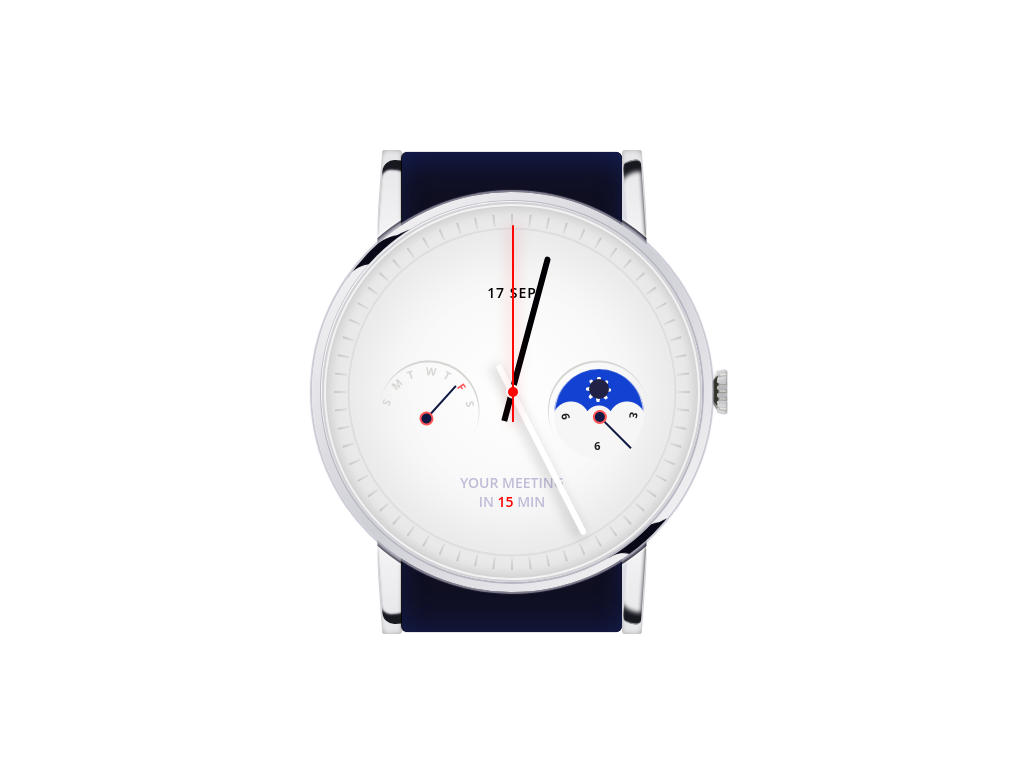

Here is a drawing made with CSS. Write the source that renders it.

<!-- file: pure-css-watch-animation.html -->
<!doctype html>
<html lang="en">
<head>
  <meta charset="utf-8">
  <meta name="viewport" content="width=device-width, initial-scale=1">
  <title>Pure CSS watch animation</title>
  <link rel="stylesheet" href="pure-css-watch-animation.css">
</head>
<body>
<div class="wrapper">
<div class="watch-strap">
<div class="strap-circle"></div>
<div class="strap"></div>
<div class="watch-strap-holder left-up"></div>
<div class="watch-strap-holder left-bottom"></div>
<div class="watch-strap-holder right-up"></div>
<div class="watch-strap-holder right-bottom"></div>
<div class="watch-lace">
<div></div>
<div></div>
<div></div>
<div></div>
<div></div>
<div></div>
<div></div>
<span class="top"></span>
<span class="bottom"></span>
</div>
</div>
<div class="watch-case">
<div class="reflection"></div>
<div class="reflection bottom"></div>
<div class="watch-center">
<div class="watch-points"><i></i><i></i><i></i><i></i><i></i><i></i><i></i><i></i><i></i><i></i><i></i><i></i><i></i><i></i><i></i><i></i><i></i><i></i><i></i><i></i><i></i><i></i><i></i><i></i><i></i><i></i><i></i><i></i><i></i><i></i><i></i><i></i><i></i><i></i><i></i><i></i><i></i><i></i><i></i><i></i><i></i><i></i><i></i><i></i><i></i><i></i><i></i><i></i><i></i><i></i><i></i><i></i><i></i><i></i><i></i><i></i><i></i><i></i><i></i><i></i></div>
<div class="watch-tips">
<span class="hours"></span>
<span class="minutes"></span>
<span class="seconds"></span>
</div>
<div class="watch-date">17 SEP</div>
<div class="watch-alert">Your meeting <br/>in <strong>15</strong> min</div>
<div class="watch-week">
<span class="week-arrow"></span>
<ul>
<div>S</div>
<div>M</div>
<div>T</div>
<div>W</div>
<div>T</div>
<div>F</div>
<div>S</div>
</ul>
</div>
<div class="watch-day">
<div class="sun">
<div></div>
<div></div>
<div></div>
<div></div>
<div></div>
<div></div>
<div></div>
<div></div>
<div></div>
</div>
</div>
<div class="watch-week days">
<span class="week-arrow"></span>
<ul>
<div>3</div>
<div>6</div>
<div>9</div>
</ul>
</div>
</div>
</div>
</div>
</body>
</html>


/* file: pure-css-watch-animation.css */
/* Grzegorz Witczak · https://codepen.io/Wujek_Greg/pen/KRXYpg
   Collection: https://github.com/pagespeed-pro/css-art.com/tree/1ce83a9cee23fec9a7b1d665c8b40f9d464c97ee/artwork/pure-css-watch-animation */
body {
  background-color: #fff;
  min-height: 100vh;
  display: flex;
  align-items: center;
  justify-content: center;
  font-family: 'Open Sans', sans-serif;
}
.wrapper {
  position: relative;
}
.watch-case {
  position: absolute;
  z-index: 4;
  top: 50%;
  left: 50%;
  transform: translate(-50%, -50%);
  height: 400px;
  width: 400px;
  overflow: hidden;
  background-image: linear-gradient(-45deg, #fdfdfd, #ceced6, #fdfdfd);
  border-radius: 50%;
  box-shadow: 0 0 1px 2px rgba(180,177,193,0.7);
}
.watch-center {
  background-image: radial-gradient(#fff, #eeeeef);
  height: 380px;
  width: 380px;
  border-radius: 50%;
  position: absolute;
  z-index: 4;
  left: 50%;
  top: 50%;
  transform: translate(-50%, -50%);
  box-shadow: -1px -1px 1px 0 #fdfdfd, 0 0 0 2px #b8b7c3, inset 0 0 0 2px #d1d1d6, inset 0 0 0 4px rgba(255,255,255,0.7), inset 0 0 8px 8px rgba(0,0,0,0.1), inset 0 0 50px 50px rgba(0,0,0,0.05);
}
.watch-strap {
  position: absolute;
  top: 50%;
  left: 50%;
  transform: translate(-50%, -50%);
  height: 480px;
  width: 220px;
  background-color: #101022;
  border-radius: 6px;
  z-index: 2;
}
.watch-strap .strap-circle {
  position: absolute;
  height: 409px;
  width: 409px;
  background-color: transparent;
  top: 50%;
  left: 50%;
  transform: translate(-50%, -50%);
  border-radius: 50%;
  box-shadow: inset -1px 0 8px 3px #151427, 0 0 2px 1px rgba(255,255,255,0.8);
}
.watch-strap .strap-circle:after {
  content: "";
  display: block;
  height: 100%;
  width: 72px;
  left: -2px;
  position: absolute;
  background-color: #fff;
}
.watch-strap .strap-circle:before {
  content: "";
  display: block;
  height: 100%;
  width: 72px;
  background-color: #fff;
  position: absolute;
  right: -2px;
}
.watch-strap .strap {
  position: absolute;
  top: 50%;
  left: 50%;
  transform: translate(-50%, -50%);
  height: 480px;
  width: 220px;
  background-color: #101022;
  border-radius: 6px;
  z-index: 2;
  box-shadow: -1px 0 1px 0 #000, inset 0 20px 40px -20px #172365, inset 0 -20px 40px -20px rgba(23,35,101,0.7);
}
.watch-strap-holder {
  position: absolute;
  background-color: #e7e7ea;
  height: 150px;
  width: 20px;
  left: -20px;
  border-radius: 3px;
  top: -2px;
  z-index: -1;
  box-shadow: inset 0 0 4px 1px rgba(0,0,0,0.2);
}
.watch-strap-holder.left-bottom {
  transform: scaleY(-1);
  top: 332px;
  left: -20px;
}
.watch-strap-holder.right-up {
  transform: scaleX(-1);
  left: 220px;
  box-shadow: inset 0 0 4px 1px rgba(0,0,0,0.2);
}
.watch-strap-holder.right-up:after {
  border-radius: 14px 70px 0 0;
  box-shadow: inset 0px 3px 1px -2px rgba(255,255,255,0.6), inset -10px -15px 1px 2px #dcdce4, inset -2px 10px 4px 2px #181820;
}
.watch-strap-holder.right-bottom {
  transform: scaleY(-1) scaleX(-1);
  top: 332px;
  left: 220px;
}
.watch-strap-holder.right-bottom:after {
  border-radius: 14px 70px 0 0;
  box-shadow: inset 0px 3px 1px -2px rgba(255,255,255,0.6), inset -10px -15px 1px 2px #dcdce4, inset -2px 10px 4px 2px #181820;
}
.watch-strap-holder:before {
  content: "";
  display: block;
  position: absolute;
  background-color: #e7e7ea;
  height: 150px;
  width: 10px;
  border-radius: 3px 0;
  transform: rotate(4deg);
  left: -5px;
  box-shadow: inset 5px 5px 4px -5px rgba(0,0,0,0.2);
}
.watch-strap-holder:after {
  content: "";
  display: block;
  position: absolute;
  background-color: transparent;
  background-image: linear-gradient(to bottom, transparent, #fff);
  height: 150px;
  width: 30px;
  border-radius: 12px;
  transform: rotate(4deg);
  top: 10px;
  left: -4px;
  box-shadow: inset -3px 8px 2px 2px #181820;
}
.reflection {
  content: "";
  display: block;
  height: 16px;
  width: 30px;
  position: absolute;
  top: 50px;
  left: 50px;
  background-color: #080817;
  filter: blur(1px);
  transform: rotate(-56deg) skewX(30deg) scale(0.6);
}
.reflection.bottom {
  top: 337px;
  left: 312px;
}
.reflection.bottom:after {
  height: 39px;
  width: 43px;
  left: -60px;
  top: -14px;
  transform: rotate(-44deg);
  box-shadow: 34px 17px 0 8px #080817;
}
.reflection:after {
  content: "";
  display: block;
  background-color: transparent;
  height: 40px;
  width: 30px;
  border-radius: 50%;
  background-color: transparent;
  position: absolute;
  left: -48px;
  top: -11px;
  transform: rotate(-69deg);
  box-shadow: 34px 17px 0 20px #080817;
}
.reflection:before {
  content: "";
  display: block;
  background-color: transparent;
  height: 40px;
  width: 30px;
  border-radius: 50%;
  background-color: transparent;
  position: absolute;
  right: 25px;
  top: 32px;
  transform: rotate(-69deg);
  box-shadow: 34px 17px 0 10px #080817, 14px 32px 0 20px #080817;
}
.watch-points {
  position: absolute;
  z-index: 5;
  top: calc(50% - 6px);
  left: calc(50% - 1px);
  transform: translate(-50%, -50%);
}
.watch-points:after {
  content: "";
  display: block;
  height: 325px;
  width: 325px;
  position: absolute;
  border: 2px solid #dededf;
  top: calc(50% + 6px);
  left: calc(50% + 1px);
  transform: translate(-50%, -50%);
  border-radius: 50%;
}
.watch-points i {
  display: block;
  height: 12px;
  width: 2px;
  background-image: linear-gradient(to bottom, #c6c6cb, #e0e0e1);
  position: absolute;
}
i:nth-child(1) {
  transform: rotate(6deg) translate(0, -172px);
}
i:nth-child(2) {
  transform: rotate(12deg) translate(0, -172px);
}
i:nth-child(3) {
  transform: rotate(18deg) translate(0, -172px);
}
i:nth-child(4) {
  transform: rotate(24deg) translate(0, -172px);
}
i:nth-child(5) {
  transform: rotate(30deg) translate(0, -172px);
}
i:nth-child(6) {
  transform: rotate(36deg) translate(0, -172px);
}
i:nth-child(7) {
  transform: rotate(42deg) translate(0, -172px);
}
i:nth-child(8) {
  transform: rotate(48deg) translate(0, -172px);
}
i:nth-child(9) {
  transform: rotate(54deg) translate(0, -172px);
}
i:nth-child(10) {
  transform: rotate(60deg) translate(0, -172px);
}
i:nth-child(11) {
  transform: rotate(66deg) translate(0, -172px);
}
i:nth-child(12) {
  transform: rotate(72deg) translate(0, -172px);
}
i:nth-child(13) {
  transform: rotate(78deg) translate(0, -172px);
}
i:nth-child(14) {
  transform: rotate(84deg) translate(0, -172px);
}
i:nth-child(15) {
  transform: rotate(90deg) translate(0, -172px);
}
i:nth-child(16) {
  transform: rotate(96deg) translate(0, -172px);
}
i:nth-child(17) {
  transform: rotate(102deg) translate(0, -172px);
}
i:nth-child(18) {
  transform: rotate(108deg) translate(0, -172px);
}
i:nth-child(19) {
  transform: rotate(114deg) translate(0, -172px);
}
i:nth-child(20) {
  transform: rotate(120deg) translate(0, -172px);
}
i:nth-child(21) {
  transform: rotate(126deg) translate(0, -172px);
}
i:nth-child(22) {
  transform: rotate(132deg) translate(0, -172px);
}
i:nth-child(23) {
  transform: rotate(138deg) translate(0, -172px);
}
i:nth-child(24) {
  transform: rotate(144deg) translate(0, -172px);
}
i:nth-child(25) {
  transform: rotate(150deg) translate(0, -172px);
}
i:nth-child(26) {
  transform: rotate(156deg) translate(0, -172px);
}
i:nth-child(27) {
  transform: rotate(162deg) translate(0, -172px);
}
i:nth-child(28) {
  transform: rotate(168deg) translate(0, -172px);
}
i:nth-child(29) {
  transform: rotate(174deg) translate(0, -172px);
}
i:nth-child(30) {
  transform: rotate(180deg) translate(0, -172px);
}
i:nth-child(31) {
  transform: rotate(186deg) translate(0, -172px);
}
i:nth-child(32) {
  transform: rotate(192deg) translate(0, -172px);
}
i:nth-child(33) {
  transform: rotate(198deg) translate(0, -172px);
}
i:nth-child(34) {
  transform: rotate(204deg) translate(0, -172px);
}
i:nth-child(35) {
  transform: rotate(210deg) translate(0, -172px);
}
i:nth-child(36) {
  transform: rotate(216deg) translate(0, -172px);
}
i:nth-child(37) {
  transform: rotate(222deg) translate(0, -172px);
}
i:nth-child(38) {
  transform: rotate(228deg) translate(0, -172px);
}
i:nth-child(39) {
  transform: rotate(234deg) translate(0, -172px);
}
i:nth-child(40) {
  transform: rotate(240deg) translate(0, -172px);
}
i:nth-child(41) {
  transform: rotate(246deg) translate(0, -172px);
}
i:nth-child(42) {
  transform: rotate(252deg) translate(0, -172px);
}
i:nth-child(43) {
  transform: rotate(258deg) translate(0, -172px);
}
i:nth-child(44) {
  transform: rotate(264deg) translate(0, -172px);
}
i:nth-child(45) {
  transform: rotate(270deg) translate(0, -172px);
}
i:nth-child(46) {
  transform: rotate(276deg) translate(0, -172px);
}
i:nth-child(47) {
  transform: rotate(282deg) translate(0, -172px);
}
i:nth-child(48) {
  transform: rotate(288deg) translate(0, -172px);
}
i:nth-child(49) {
  transform: rotate(294deg) translate(0, -172px);
}
i:nth-child(50) {
  transform: rotate(300deg) translate(0, -172px);
}
i:nth-child(51) {
  transform: rotate(306deg) translate(0, -172px);
}
i:nth-child(52) {
  transform: rotate(312deg) translate(0, -172px);
}
i:nth-child(53) {
  transform: rotate(318deg) translate(0, -172px);
}
i:nth-child(54) {
  transform: rotate(324deg) translate(0, -172px);
}
i:nth-child(55) {
  transform: rotate(330deg) translate(0, -172px);
}
i:nth-child(56) {
  transform: rotate(336deg) translate(0, -172px);
}
i:nth-child(57) {
  transform: rotate(342deg) translate(0, -172px);
}
i:nth-child(58) {
  transform: rotate(348deg) translate(0, -172px);
}
i:nth-child(59) {
  transform: rotate(354deg) translate(0, -172px);
}
i:nth-child(60) {
  transform: rotate(360deg) translate(0, -172px);
}
.watch-week {
  position: absolute;
  top: calc(50% - 6px);
  left: calc(50% - 6px);
  transform: translate(-120px, 40px) rotate(-70deg);
  z-index: 10;
}
.watch-week.days {
  transform: translate(50px, 40px) rotate(-70deg);
}
.watch-week.days:after {
  transform: rotate(256deg);
}
.watch-week.days ul {
  transform: rotate(169deg) translate(-58px, -17px);
}
.watch-week.days div {
  color: #1f1f21;
}
.watch-week.days div:nth-child(1) {
  transform: rotate(0) translate(0, -37px) scaleX(-1);
}
.watch-week.days div:nth-child(2) {
  transform: rotate(80deg) translate(0, -37px) scaleX(-1) scaleY(-1);
}
.watch-week.days div:nth-child(3) {
  transform: rotate(160deg) translate(0, -37px);
}
.watch-week.days .week-arrow {
  transform: rotate(115deg) translate(35px, -8px);
}
.watch-week:after {
  content: "";
  display: block;
  height: 100px;
  width: 100px;
  border-radius: 50%;
  background-color: transparent;
  transform: rotate(-64deg);
  box-shadow: 1px 2px 0 0px #d6d6d3;
  position: absolute;
  left: -2px;
  top: -28px;
}
.watch-week .week-arrow {
  position: absolute;
  top: 50%;
  left: 50%;
  transform: translate(19px, 21px) rotate(22deg);
  width: 45px;
  height: 2px;
  background-color: #0f1743;
  z-index: 5;
}
.watch-week .week-arrow:after,
.watch-week .week-arrow:before {
  content: "";
  position: absolute;
  display: block;
  height: 14px;
  width: 14px;
  background-color: #ff5456;
  border-radius: 50%;
  left: -6px;
  top: -6px;
  z-index: -1;
}
.watch-week .week-arrow:after {
  background-color: #0f1743;
  height: 10px;
  width: 10px;
  top: -4px;
  left: -4px;
  z-index: -1;
}
.watch-week div {
  font-weight: bold;
  font-size: 11px;
  position: absolute;
  z-index: 10;
  height: 12px;
  width: 12px;
  display: block;
  color: #d6d6d3;
}
.watch-week div:nth-child(1) {
  transform: rotate(0) translate(0, -45px);
}
.watch-week div:nth-child(2) {
  transform: rotate(25deg) translate(0, -45px);
}
.watch-week div:nth-child(3) {
  transform: rotate(50deg) translate(0, -45px);
}
.watch-week div:nth-child(4) {
  transform: rotate(75deg) translate(0, -45px);
}
.watch-week div:nth-child(5) {
  transform: rotate(100deg) translate(0, -45px);
}
.watch-week div:nth-child(6) {
  transform: rotate(125deg) translate(0, -45px);
  color: #ff5456;
}
.watch-week div:nth-child(7) {
  transform: rotate(150deg) translate(0, -45px);
}
.watch-date {
  position: absolute;
  top: calc(50% - 100px);
  left: 50%;
  font-size: 14px;
  font-weight: 600;
  letter-spacing: 1px;
  transform: translate(-50%, -50%);
}
.watch-alert {
  position: absolute;
  top: calc(50% + 100px);
  text-transform: uppercase;
  text-align: center;
  left: 50%;
  font-size: 14px;
  color: #bfbcd8;
  font-weight: 600;
  transform: translate(-50%, -50%);
}
.watch-alert strong {
  color: #f00;
  font-weight: 600;
}
.watch-tips {
  height: 300px;
  width: 300px;
  position: absolute;
  top: 50%;
  left: 50%;
  transform: translate(-50%, -50%) rotate(-90deg);
  z-index: 11;
}
.hours {
  width: 190px;
  height: 6px;
  position: absolute;
  top: calc(50% - 3px);
  left: calc(50% - 30px);
  transform: rotate(153deg);
  background-color: #fff;
  transform-origin: 30px center;
  box-shadow: 0 4px 12px 2px rgba(0,0,0,0.15);
  border-radius: 0 20px 20px 0;
  z-index: 12;
}
.hours:after {
  content: "";
  display: block;
  position: absolute;
  left: 23px;
  top: -5px;
  height: 14px;
  width: 14px;
  background-color: #fff;
  border-radius: 50%;
}
.seconds {
  width: 197px;
  height: 2px;
  position: absolute;
  top: 50%;
  left: calc(50% - 30px);
  transform: rotate(0deg);
  animation: 10s seconds linear infinite;
  background-color: #fe0806;
  transform-origin: 30px center;
  box-shadow: 0 0 16px 2px rgba(254,8,6,0.2);
  border-radius: 0 20px 20px 0;
  z-index: 15;
}
.seconds:after {
  content: "";
  display: block;
  position: absolute;
  left: 25px;
  top: -4px;
  height: 10px;
  width: 10px;
  background-color: #fe0806;
  border-radius: 50%;
  z-index: 15;
}
.minutes {
  width: 170px;
  height: 6px;
  position: absolute;
  top: calc(50% - 3px);
  left: calc(50% - 30px);
  transform: rotate(15deg);
  background-color: #000004;
  transform-origin: 30px center;
  border-radius: 0 20px 20px 0;
  z-index: 11;
}
.watch-lace {
  width: 0;
  height: 20px;
  border-bottom: 10px solid transparent;
  border-top: 10px solid transparent;
  border-right: 8px solid #32322a;
  position: absolute;
  right: -98px;
  top: calc(50% - 20px);
  border-radius: 6px;
  z-index: 30;
  transform: scaleX(0.9) scaleY(1.1);
}
.watch-lace:after {
  content: "";
  display: block;
  height: 40px;
  width: 10px;
  right: -16px;
  top: -10px;
  background-color: #dedede 0;
  border-radius: 3px;
  position: absolute;
}
.watch-lace:before {
  content: "";
  display: block;
  height: 40px;
  width: 4px;
  background-color: #c3c4cb;
  background-image: linear-gradient(to left, transparent, rgba(0,0,0,0.1));
  z-index: 20;
  position: absolute;
  right: -17px;
  border-radius: 4px;
  top: -10px;
}
.watch-lace span {
  display: block;
  position: absolute;
  background-image: linear-gradient(to left, #eae9e9, transparent);
  height: 4px;
  width: 20px;
  top: -4px;
  left: -10px;
  transform: rotate(-45deg);
}
.watch-lace span.bottom {
  top: 18px;
  transform: rotate(45deg);
  background-image: linear-gradient(to left, #eae9e9, transparent);
  opacity: 0.7;
}
.watch-lace div {
  height: 2px;
  width: 7px;
  background-color: #c4c4c4;
  border: 1px solid #999891;
  position: relative;
  right: -7px;
  z-index: 20;
  top: 7px;
}
.watch-lace div:nth-child(2) {
  top: -4px;
}
.watch-lace div:nth-child(3) {
  top: 6px;
}
.watch-lace div:nth-child(4) {
  top: -17px;
  filter: brightness(110%);
}
.watch-lace div:nth-child(5) {
  top: 4px;
  filter: brightness(110%);
}
.watch-lace div:nth-child(6) {
  top: -28px;
  transform: rotate(-4deg);
  filter: brightness(115%);
}
.watch-lace div:nth-child(6):before {
  transform: rotate(-8deg);
}
.watch-lace div:nth-child(7) {
  top: -1px;
  transform: rotate(4deg);
  filter: brightness(115%);
}
.watch-lace div:nth-child(7):after {
  transform: rotate(8deg);
}
.watch-lace div:after,
.watch-lace div:before {
  content: "";
  position: relative;
  background-color: #b8b8bb;
  height: 3px;
  width: 10px;
  display: block;
  top: 0px;
  left: -3px;
  border-radius: 3px;
}
.watch-lace div:before {
  top: -3px;
}
.watch-day {
  height: 90px;
  width: 90px;
  display: block;
  position: absolute;
  top: 50%;
  left: 50%;
  transform: translate(42px, -23px);
  background-color: #1341d1;
  animation: 8s day-bg infinite;
  border-radius: 50%;
  overflow: hidden;
  box-shadow: inset 0 -1px 1px 1px #f6f6f6;
  background-image: radial-gradient(#f6f6f6 18px, transparent 19px), radial-gradient(#f6f6f6 14px, transparent 15px), radial-gradient(#f6f6f6 18px, transparent 19px), radial-gradient(#f6f6f6 60px, transparent 61px);
  background-repeat: no-repeat;
  background-position: -28px 6px, 0 6px, 28px 6px, 0 42px;
}
.sun {
  height: 10px;
  width: 10px;
  background-color: transparent;
  position: absolute;
  border: 3px solid #fff;
  border-radius: 50%;
  left: calc(50% - 8px);
  top: 12px;
  animation: 8s sun infinite;
}
.sun:after {
  content: "";
  display: block;
  position: absolute;
  height: 20px;
  width: 20px;
  background-color: #212045;
  border-radius: 50%;
  top: calc(50% - 10px);
  left: calc(50% - 10px);
  animation: 8s moon infinite;
}
.sun div {
  position: absolute;
  height: 7px;
  width: 1px;
  background-color: #fff;
  top: calc(50% - 7px / 2);
  left: calc(50% - 1px);
  border-radius: 10px;
  animation: 8s sun-arms infinite;
}
.sun div:after,
.sun div:before {
  content: "";
  display: block;
  height: 7px;
  width: 2px;
  background-color: #fff;
  position: absolute;
  left: 1px;
  border-radius: 4px;
  transform: rotate(-10deg);
}
.sun div:before {
  transform: rotate(10deg);
  left: -1px;
}
.sun div:nth-child(1) {
  transform: rotate(0) translate(0, -9px);
}
.sun div:nth-child(2) {
  transform: rotate(45deg) translate(0, -9px);
}
.sun div:nth-child(3) {
  transform: rotate(90deg) translate(0, -9px);
}
.sun div:nth-child(4) {
  transform: rotate(135deg) translate(0, -9px);
}
.sun div:nth-child(5) {
  transform: rotate(180deg) translate(0, -9px);
}
.sun div:nth-child(6) {
  transform: rotate(225deg) translate(0, -9px);
}
.sun div:nth-child(7) {
  transform: rotate(270deg) translate(0, -9px);
}
.sun div:nth-child(8) {
  transform: rotate(315deg) translate(0, -9px);
}
.sun div:nth-child(9) {
  transform: rotate(360deg) translate(0, -9px);
}
@-moz-keyframes seconds {
  0% {
    transform: rotate(0deg);
  }
  100% {
    transform: rotate(360deg);
  }
}
@-webkit-keyframes seconds {
  0% {
    transform: rotate(0deg);
  }
  100% {
    transform: rotate(360deg);
  }
}
@-o-keyframes seconds {
  0% {
    transform: rotate(0deg);
  }
  100% {
    transform: rotate(360deg);
  }
}
@keyframes seconds {
  0% {
    transform: rotate(0deg);
  }
  100% {
    transform: rotate(360deg);
  }
}
@-moz-keyframes sun {
  0%, 33% {
    transform: rotate(0);
    height: 12px;
    width: 12px;
  }
  33% {
    background-color: #fff;
    transform: rotate(180deg);
    height: 12px;
    width: 12px;
  }
  66% {
    transform: rotate(180deg);
    background-color: #fff;
    height: 12px;
    width: 12px;
  }
  100% {
    background-color: transparent;
    transform: rotate(360deg);
    height: 10px;
    width: 10px;
  }
}
@-webkit-keyframes sun {
  0%, 33% {
    transform: rotate(0);
    height: 12px;
    width: 12px;
  }
  33% {
    background-color: #fff;
    transform: rotate(180deg);
    height: 12px;
    width: 12px;
  }
  66% {
    transform: rotate(180deg);
    background-color: #fff;
    height: 12px;
    width: 12px;
  }
  100% {
    background-color: transparent;
    transform: rotate(360deg);
    height: 10px;
    width: 10px;
  }
}
@-o-keyframes sun {
  0%, 33% {
    transform: rotate(0);
    height: 12px;
    width: 12px;
  }
  33% {
    background-color: #fff;
    transform: rotate(180deg);
    height: 12px;
    width: 12px;
  }
  66% {
    transform: rotate(180deg);
    background-color: #fff;
    height: 12px;
    width: 12px;
  }
  100% {
    background-color: transparent;
    transform: rotate(360deg);
    height: 10px;
    width: 10px;
  }
}
@keyframes sun {
  0%, 33% {
    transform: rotate(0);
    height: 12px;
    width: 12px;
  }
  33% {
    background-color: #fff;
    transform: rotate(180deg);
    height: 12px;
    width: 12px;
  }
  66% {
    transform: rotate(180deg);
    background-color: #fff;
    height: 12px;
    width: 12px;
  }
  100% {
    background-color: transparent;
    transform: rotate(360deg);
    height: 10px;
    width: 10px;
  }
}
@-moz-keyframes sun-arms {
  0% {
    opacity: 1;
  }
  20%, 55% {
    opacity: 0;
  }
  100% {
    opacity: 1;
  }
}
@-webkit-keyframes sun-arms {
  0% {
    opacity: 1;
  }
  20%, 55% {
    opacity: 0;
  }
  100% {
    opacity: 1;
  }
}
@-o-keyframes sun-arms {
  0% {
    opacity: 1;
  }
  20%, 55% {
    opacity: 0;
  }
  100% {
    opacity: 1;
  }
}
@keyframes sun-arms {
  0% {
    opacity: 1;
  }
  20%, 55% {
    opacity: 0;
  }
  100% {
    opacity: 1;
  }
}
@-moz-keyframes moon {
  0% {
    transform: translate(-14px, 14px);
    opacity: 0;
  }
  25% {
    transform: translate(-14px, 14px);
    opacity: 1;
  }
  45% {
    transform: translate(0px, 0px);
    opacity: 1;
  }
  50% {
    transform: translate(14px, -14px);
    opacity: 0;
  }
  50% {
    opacity: 0;
  }
  100% {
    transform: translate(0, 0);
    opacity: 0;
  }
}
@-webkit-keyframes moon {
  0% {
    transform: translate(-14px, 14px);
    opacity: 0;
  }
  25% {
    transform: translate(-14px, 14px);
    opacity: 1;
  }
  45% {
    transform: translate(0px, 0px);
    opacity: 1;
  }
  50% {
    transform: translate(14px, -14px);
    opacity: 0;
  }
  50% {
    opacity: 0;
  }
  100% {
    transform: translate(0, 0);
    opacity: 0;
  }
}
@-o-keyframes moon {
  0% {
    transform: translate(-14px, 14px);
    opacity: 0;
  }
  25% {
    transform: translate(-14px, 14px);
    opacity: 1;
  }
  45% {
    transform: translate(0px, 0px);
    opacity: 1;
  }
  50% {
    transform: translate(14px, -14px);
    opacity: 0;
  }
  50% {
    opacity: 0;
  }
  100% {
    transform: translate(0, 0);
    opacity: 0;
  }
}
@keyframes moon {
  0% {
    transform: translate(-14px, 14px);
    opacity: 0;
  }
  25% {
    transform: translate(-14px, 14px);
    opacity: 1;
  }
  45% {
    transform: translate(0px, 0px);
    opacity: 1;
  }
  50% {
    transform: translate(14px, -14px);
    opacity: 0;
  }
  50% {
    opacity: 0;
  }
  100% {
    transform: translate(0, 0);
    opacity: 0;
  }
}
@-moz-keyframes day-bg {
  0% {
    background-color: #2b7edc;
  }
  8%, 50% {
    background-color: #212045;
  }
  60% {
    background-color: #1341d1;
  }
  100% {
    background-color: #2b7edc;
  }
}
@-webkit-keyframes day-bg {
  0% {
    background-color: #2b7edc;
  }
  8%, 50% {
    background-color: #212045;
  }
  60% {
    background-color: #1341d1;
  }
  100% {
    background-color: #2b7edc;
  }
}
@-o-keyframes day-bg {
  0% {
    background-color: #2b7edc;
  }
  8%, 50% {
    background-color: #212045;
  }
  60% {
    background-color: #1341d1;
  }
  100% {
    background-color: #2b7edc;
  }
}
@keyframes day-bg {
  0% {
    background-color: #2b7edc;
  }
  8%, 50% {
    background-color: #212045;
  }
  60% {
    background-color: #1341d1;
  }
  100% {
    background-color: #2b7edc;
  }
}
